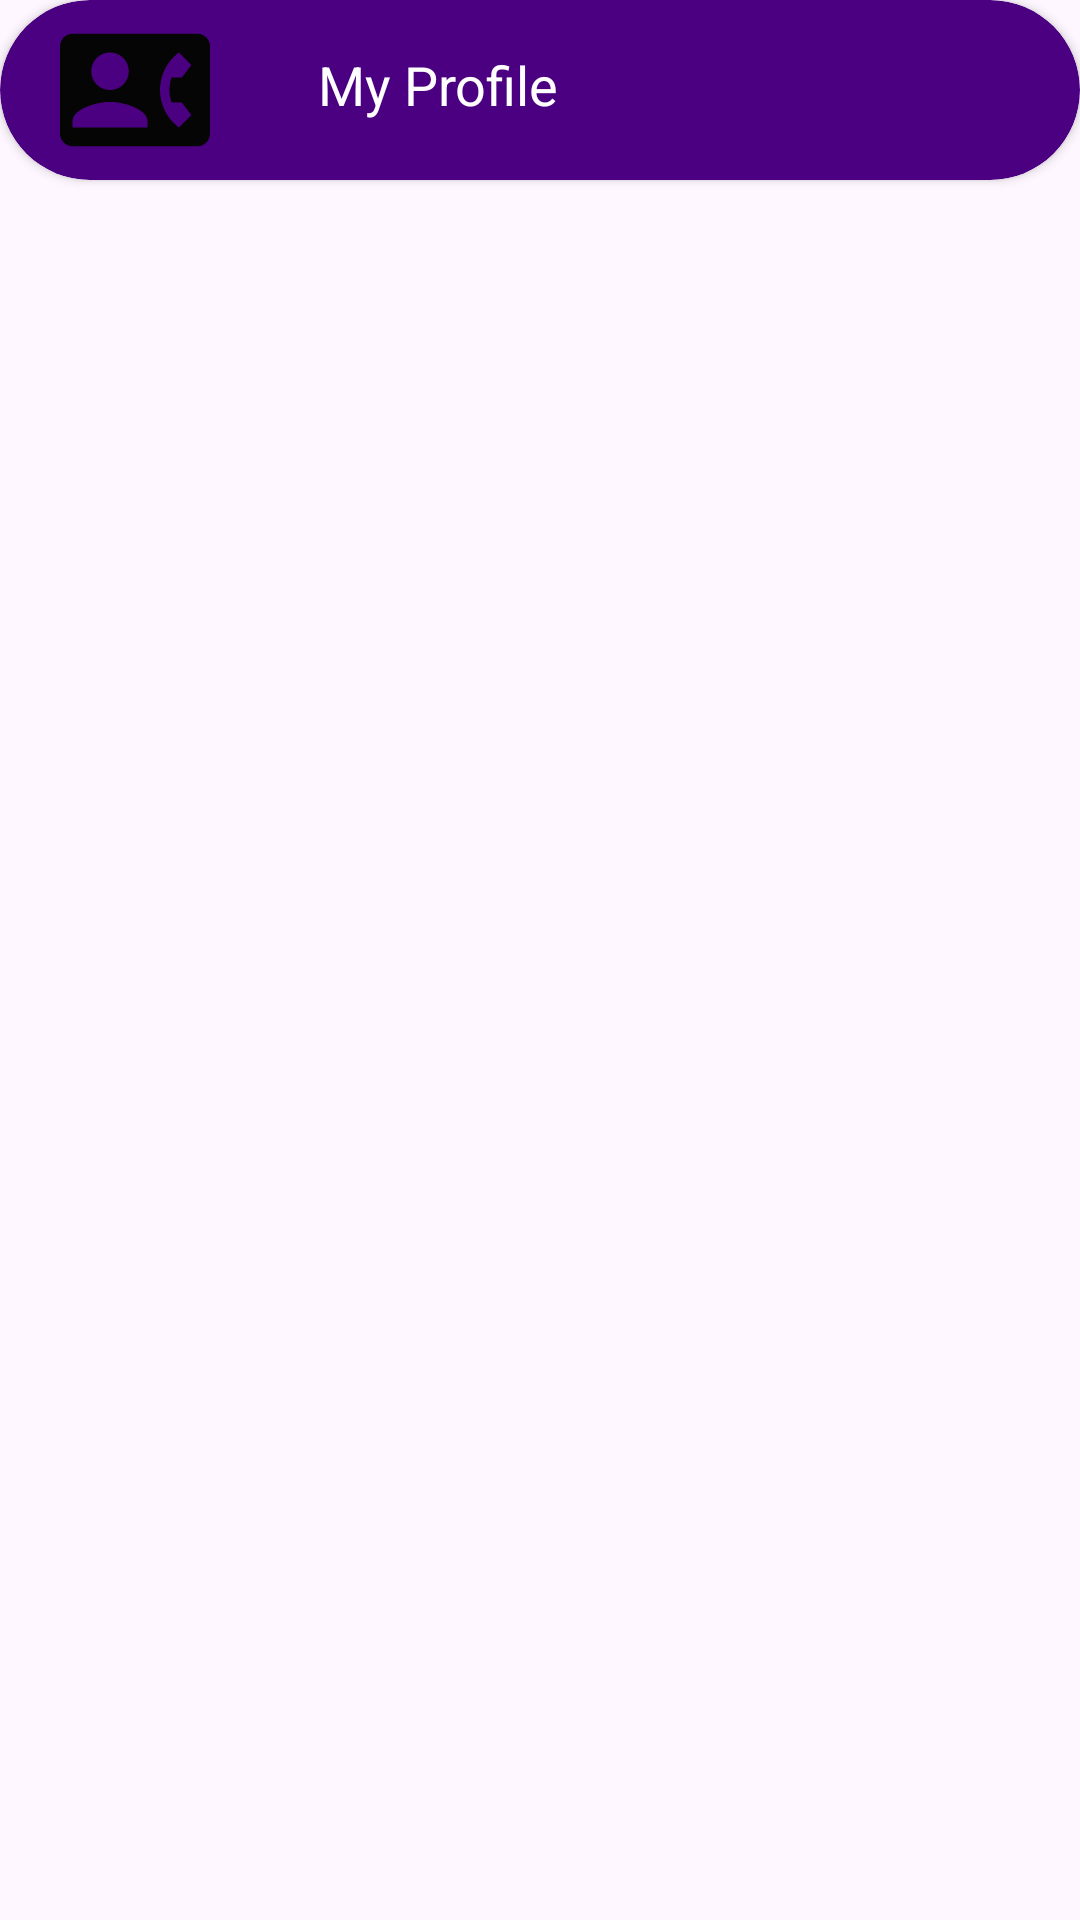

Layout XML and referenced resources for this Android screen:
<!-- AndroidManifest.xml: application theme Theme.SafeGuard -->
<!-- res/layout/favorite_contacts_list_item.xml -->
<?xml version="1.0" encoding="utf-8"?>
<LinearLayout xmlns:android="http://schemas.android.com/apk/res/android"
    xmlns:tools="http://schemas.android.com/tools"
    xmlns:app="http://schemas.android.com/apk/res-auto"
    android:layout_width="match_parent"
    android:layout_height="wrap_content"
    android:orientation="vertical">
    <androidx.cardview.widget.CardView
        android:layout_width="match_parent"
        android:layout_height="wrap_content"
        android:padding="5dp"
        app:cardCornerRadius="30dp"
        android:elevation="30dp"
        android:backgroundTint="@color/deep_purple">
        <LinearLayout
            android:layout_width="match_parent"
            android:layout_height="match_parent"
            android:orientation="horizontal">

            <ImageView
                android:layout_width="50dp"
                android:layout_height="50dp"
                android:src="@drawable/baseline_contact_phone_24"
                android:layout_marginLeft="20dp"
                android:layout_marginTop="5dp"
                android:layout_marginBottom="5dp"
                android:layout_marginRight="20dp"/>

            <TextView
                android:id="@+id/contact_name"
                android:layout_width="match_parent"
                android:layout_height="wrap_content"
                android:text="@string/my_profile"
                android:textColor="@color/white"
                android:padding="16dp"
                android:textSize="18sp" />
        </LinearLayout>
    </androidx.cardview.widget.CardView>
</LinearLayout>
<!-- resources referenced by this layout -->
<resources>
  <color name="deep_purple">#4B0082</color>
  <color name="white">#FFFFFFFF</color>
  <!-- drawable baseline_contact_phone_24 (drawable) -->
  <vector xmlns:android="http://schemas.android.com/apk/res/android" android:height="24dp" android:tint="#050505" android:viewportHeight="24" android:viewportWidth="24" android:width="24dp">
        
      <path android:fillColor="@android:color/white" android:pathData="M22,3L2,3C0.9,3 0,3.9 0,5v14c0,1.1 0.9,2 2,2h20c1.1,0 1.99,-0.9 1.99,-2L24,5c0,-1.1 -0.9,-2 -2,-2zM8,6c1.66,0 3,1.34 3,3s-1.34,3 -3,3 -3,-1.34 -3,-3 1.34,-3 3,-3zM14,18L2,18v-1c0,-2 4,-3.1 6,-3.1s6,1.1 6,3.1v1zM17.85,14h1.64L21,16l-1.99,1.99c-1.31,-0.98 -2.28,-2.38 -2.73,-3.99 -0.18,-0.64 -0.28,-1.31 -0.28,-2s0.1,-1.36 0.28,-2c0.45,-1.62 1.42,-3.01 2.73,-3.99L21,8l-1.51,2h-1.64c-0.22,0.63 -0.35,1.3 -0.35,2s0.13,1.37 0.35,2z"/>
      
  </vector>
  <string name="my_profile">My Profile</string>
  <style name="Theme.SafeGuard" parent="Base.Theme.SafeGuard" />
  <style name="Base.Theme.SafeGuard" parent="Theme.Material3.Light.NoActionBar">
          
          
      </style>
</resources>
